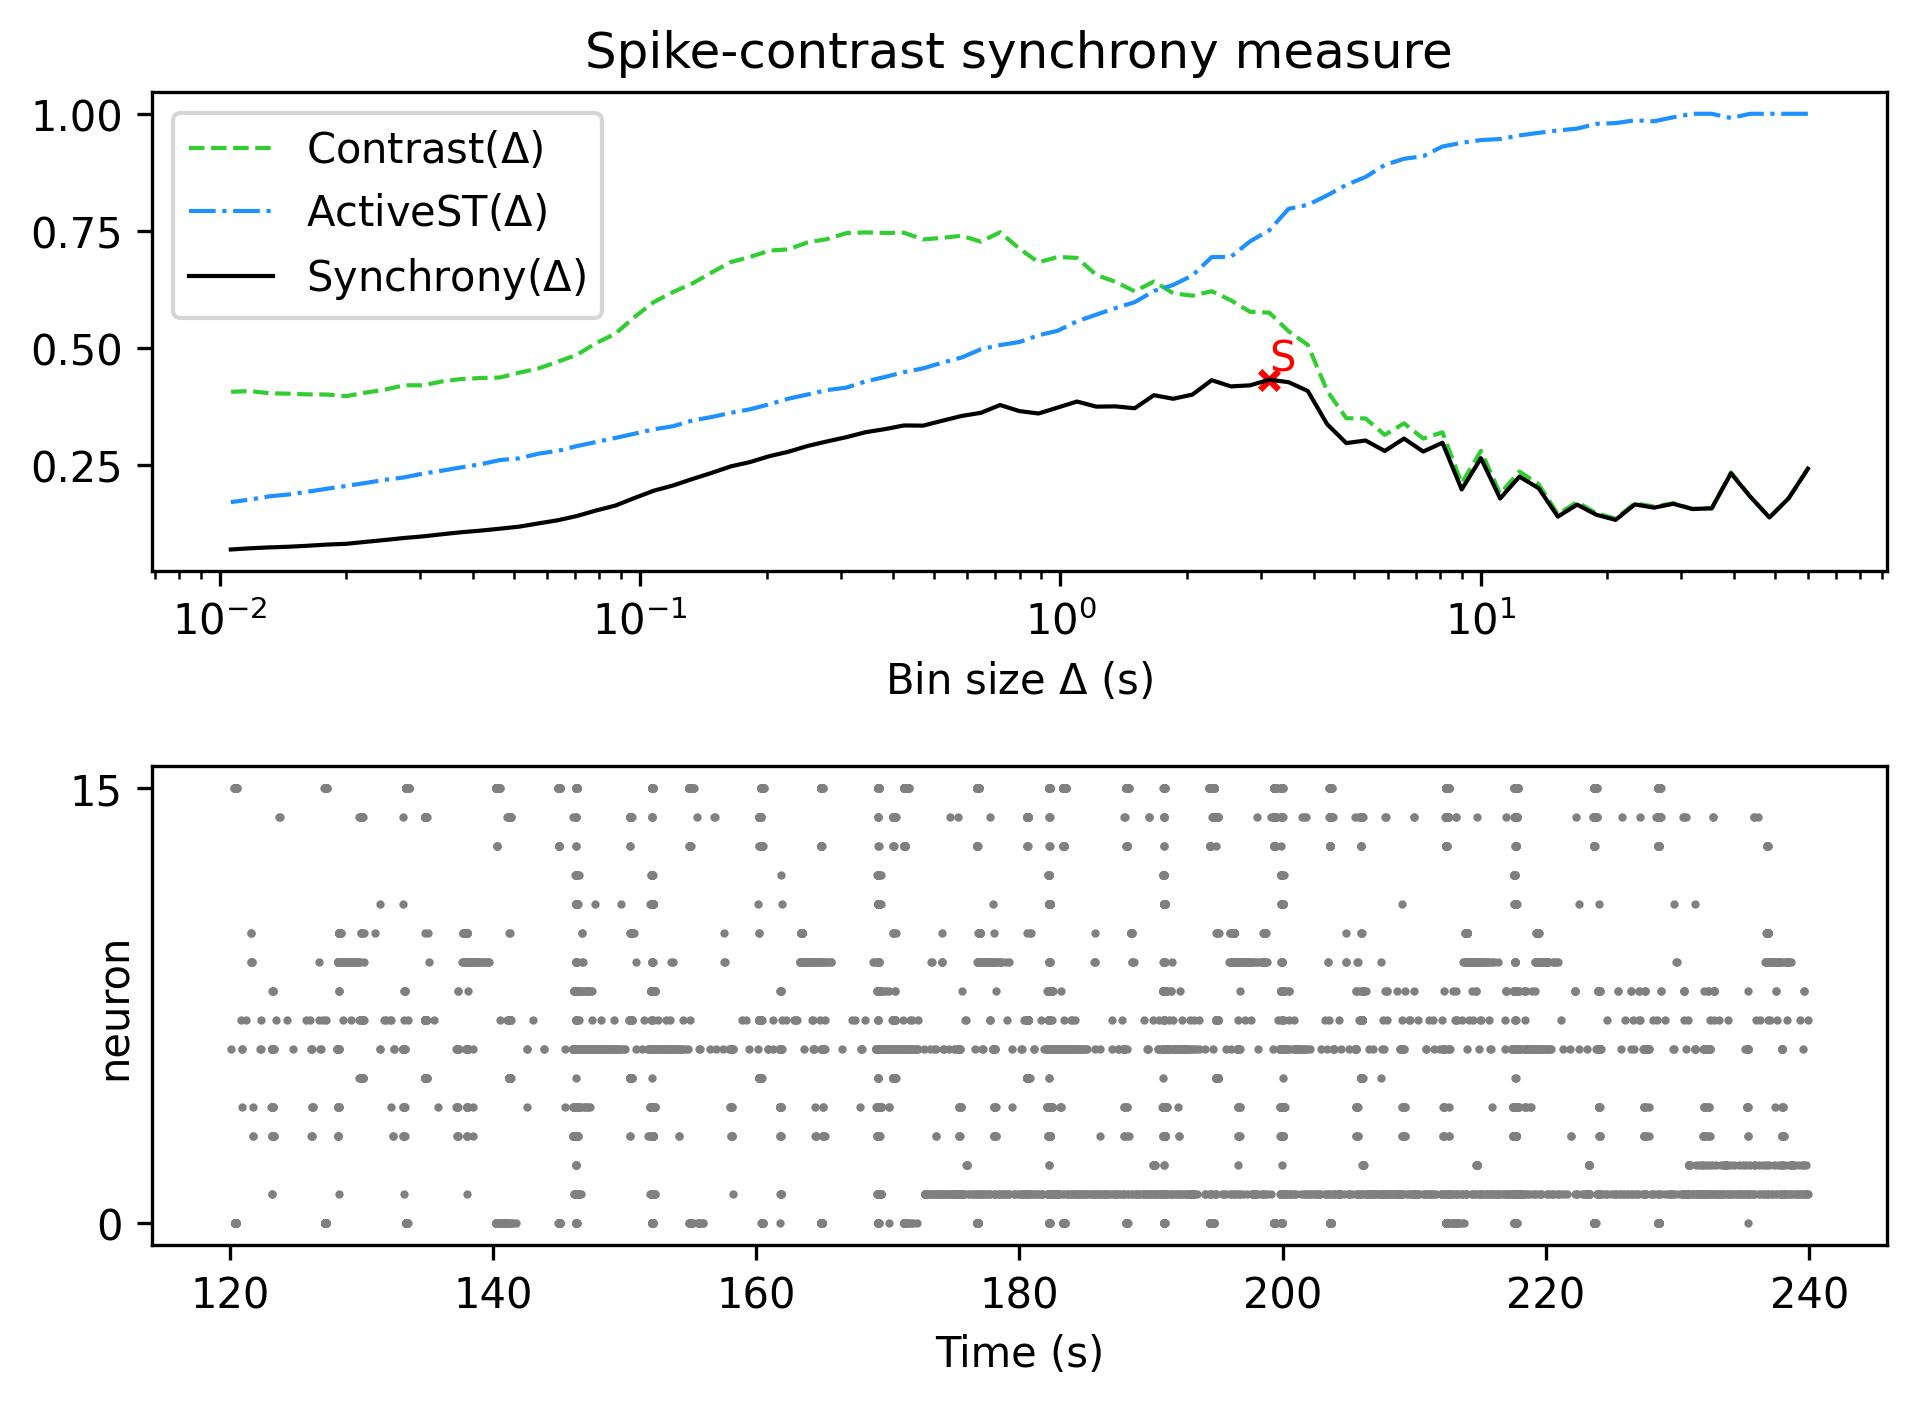

The table this chart was drawn from, first rows:
, Spike-contrast (60.0 s), Spike-contrast (54.0 s), Spike-contrast (48.6 s), Spike-contrast (43.74 s), Spike-contrast (39.366 s), Spike-contrast (35.429 s), Spike-contrast (31.886 s), Spike-contrast (28.698 s), Spike-contrast (25.828 s), Spike-contrast (23.245 s), Spike-contrast (20.921 s), Spike-contrast (18.829 s), Spike-contrast (16.946 s), Spike-contrast (15.251 s), Spike-contrast (13.726 s), Spike-contrast (12.353 s), Spike-contrast (11.118 s), Spike-contrast (10.006 s), Spike-contrast (9.006 s), Spike-contrast (8.105 s), Spike-contrast (7.295 s), Spike-contrast (6.565 s), Spike-contrast (5.909 s)
0, 0.2417, 0.1785, 0.1375, 0.1822, 0.2319, 0.1571, 0.1556, 0.1668, 0.1585, 0.1654, 0.1323, 0.1434, 0.165, 0.1394, 0.2001, 0.2248, 0.178, 0.2642, 0.1974, 0.2972, 0.2784, 0.3061, 0.2796
